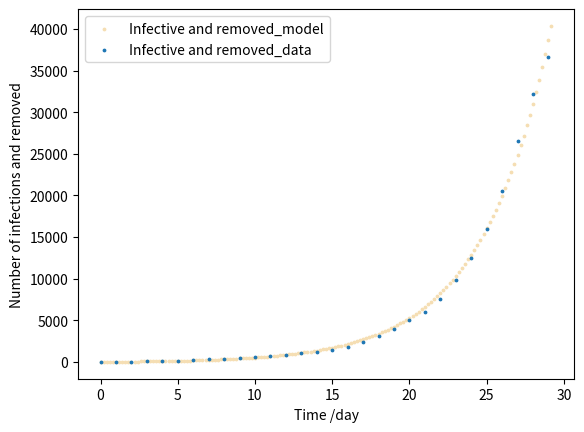

Source code (Python):
from matplotlib import pyplot as plt

def simulation(initial_S,initial_I,initial_R):
    time = 0
    count = 0
    error = 0
    S = initial_S
    I = initial_I
    R = initial_R
    S_history = []
    I_history = []
    R_history = []
    time_history = []
    while time<=29:
        S_history.append(S)
        I_history.append(I)
        R_history.append(R)
        time_history.append(time)
        S = S - beta_0*S*I*delta/population
        I_new = I + beta_0*S*I*delta/population - gamma*I*delta
        R = R + gamma*I*delta
        time = time + delta
        I = I_new
        if count%5==0:
            t = round(time)
            try:
                error = error + (data[t]-I-R)**2
            except OverflowError:
                return
    return error

def plot_figure(initial_S,initial_I,initial_R):
    time = 0
    error = 0
    S = initial_S
    I = initial_I
    R = initial_R
    S_history = []
    I_history = []
    time_history = []
    IR_history = []
    count = 0
    while time<=29:
        S_history.append(S)
        IR_history.append(I+R)
        time_history.append(time)
        S = S - beta_0*S*I*delta/population
        I_new = I + beta_0*S*I*delta/population - gamma*I*delta
        R = R + gamma*I*delta
        time = time + delta
        I = I_new 
        count = count + 1
        if count %25==0:
            print('time:',time)
            print('model:',I+R)
            print('data:',data[round(time)])
    print('time:',time)
    print('model:',I+R)
    print('data:',data[round(time)])
    S_history.append(S)
    IR_history.append(I+R)
    time_history.append(time)
    plt.scatter(time_history,IR_history,s=3,c='wheat',label = 'Infective and removed_model')
    plt.scatter(checkpoint,data,s=3,label= 'Infective and removed_data')
    plt.xlabel('Time /day')
    plt.ylabel('Number of infections and removed')
    plt.legend()
    plt.show()

data = [10,26,45,73,121,176,241,321,396,479,544,713,852,1054,1212,1472,1846,2355,3113,4009,4990,5973,7582,9851,12527,16027,20504,26486,32139,36641]
length = len(data)
population = 25000000
checkpoint = []
for i in range(30):
    checkpoint.append(i)
min_error = float('inf')
gap = 0.005
delta = 0.2

for i in range(400):  
    for j in range(300):
        gamma = gap*j
        beta_0 = 0.3+i*gap
        e = simulation(population-data[0],data[0],0)
        if e:
            if e <= min_error:
                print('error:',e,'beta:',beta_0,'gamma=',gamma)
                min_error = e
                marker = beta_0
                marker_1 = gamma

gamma = marker_1
beta_0 = marker
plot_figure(population-data[0],data[0],0)


